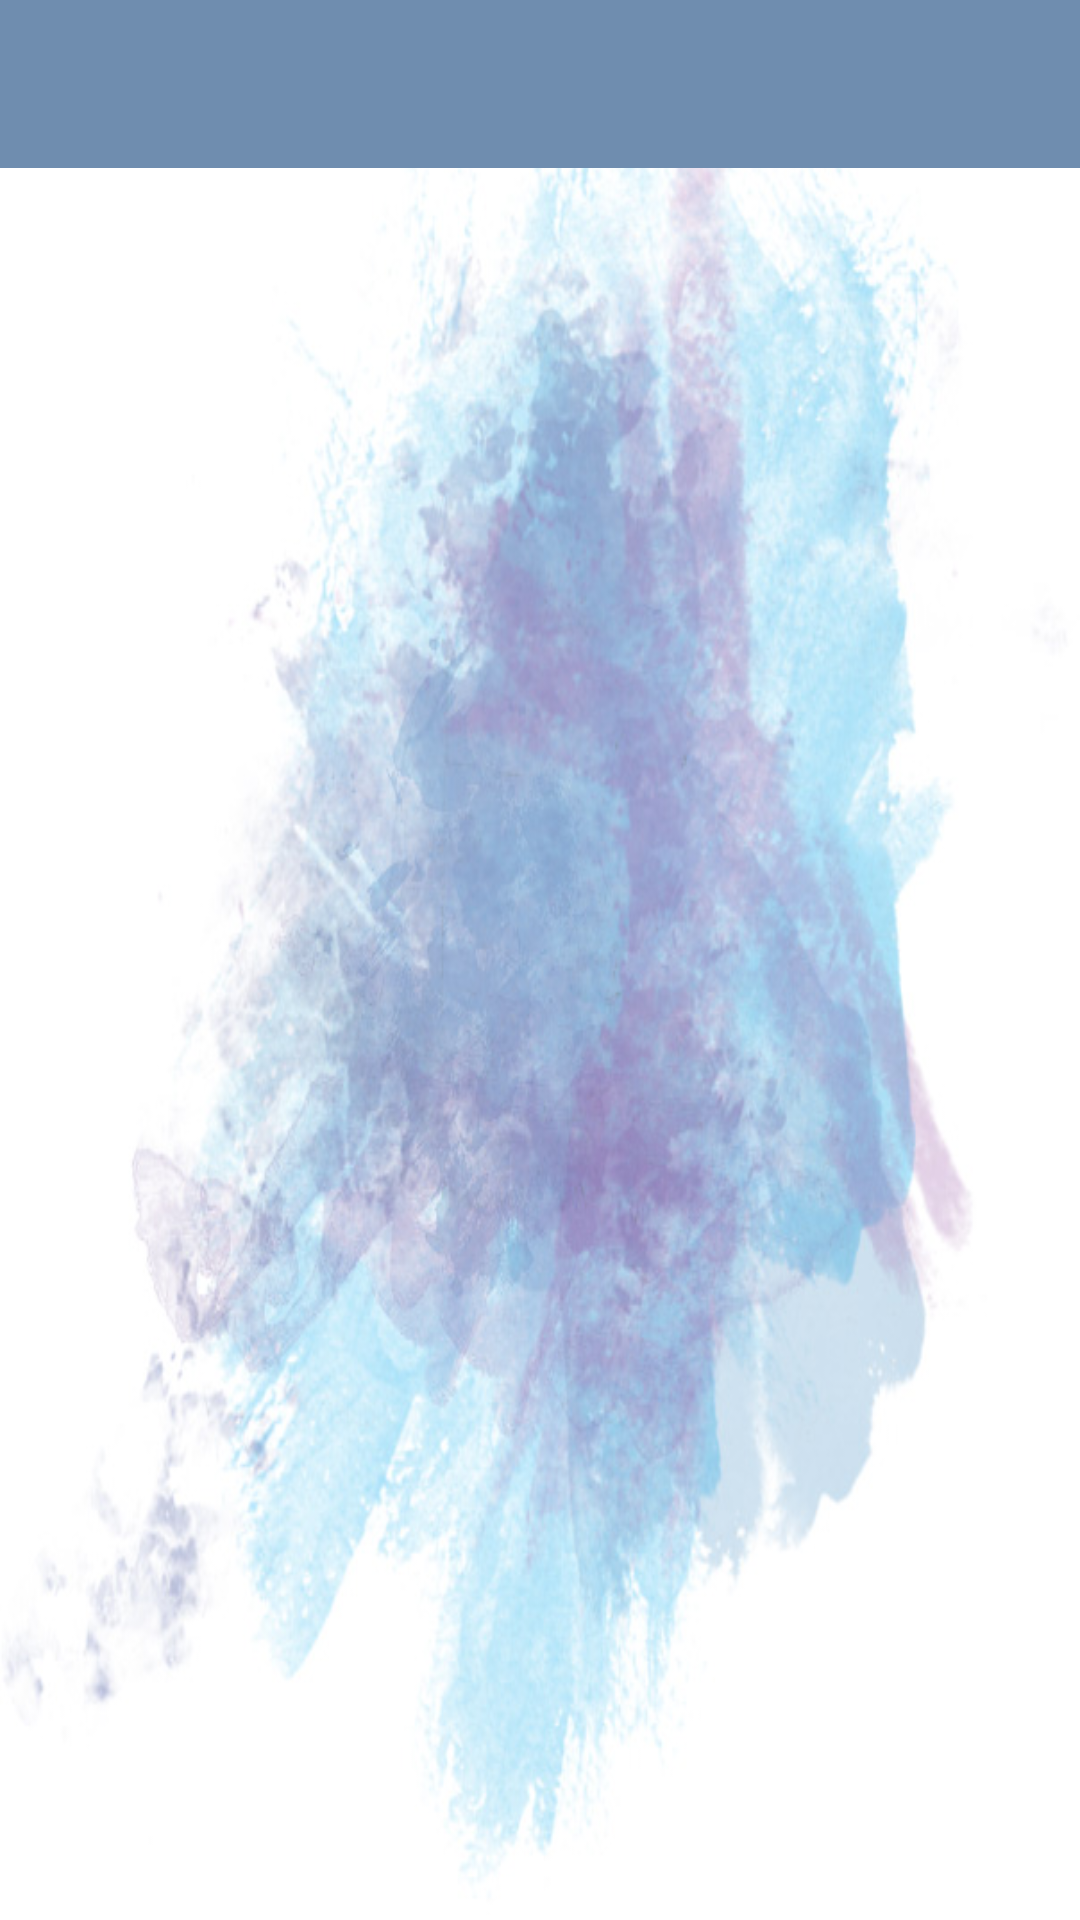

Android layout source for this screen:
<!-- AndroidManifest.xml: application theme AppTheme -->
<!-- res/layout/activity_center_information.xml -->
<?xml version="1.0" encoding="utf-8"?>
<ScrollView xmlns:android="http://schemas.android.com/apk/res/android"
    android:layout_width="match_parent"
    android:layout_height="match_parent"
    android:fillViewport="true">
<LinearLayout xmlns:android="http://schemas.android.com/apk/res/android"
    xmlns:app="http://schemas.android.com/apk/res-auto"
    xmlns:tools="http://schemas.android.com/tools"
    android:layout_width="match_parent"
    android:layout_height="match_parent"
    android:orientation="vertical"
    android:background="@mipmap/background"
    tools:context="project.community_center.nrcf.CenterInformationActivity">

    <include layout="@layout/toolbar_main" android:id="@+id/toolbar" />



    <ImageView
        android:id="@+id/photo"
        android:layout_width="190dp"
        android:layout_height="190dp"
        android:layout_gravity="center"
        android:layout_marginTop="10dp"
        />

    <TextView
        android:layout_width="wrap_content"
        android:layout_height="wrap_content"
        android:layout_marginLeft="25sp"
        android:textSize="25sp"
        android:textStyle="bold"
        android:textColor="#E74C3C"
        android:id="@+id/name"
        />

    <TextView
        android:layout_width="wrap_content"
        android:layout_height="wrap_content"
        android:id="@+id/activities"
        android:layout_marginTop="10sp"
        android:layout_marginLeft="50sp"
        android:layout_marginRight="50sp"
        android:textSize="18sp"
        android:textColor="#000000"
        />

    <TextView
        android:layout_width="wrap_content"
        android:layout_height="wrap_content"
        android:layout_marginTop="10sp"
        android:layout_marginLeft="50sp"
        android:layout_marginRight="50sp"
        android:textColor="#000000"
        android:id="@+id/hours"
        style="@style/detail"/>

    <TextView
        android:layout_width="wrap_content"
        android:layout_height="wrap_content"
        android:layout_marginTop="10sp"
        android:layout_marginLeft="50sp"
        android:layout_marginRight="50sp"
        android:textSize="20sp"
        android:textColor="#000000"
        android:id="@+id/address"
        />

    <TextView
        android:layout_width="wrap_content"
        android:layout_height="wrap_content"
        android:id="@+id/phone"
        android:autoLink="phone"
        android:clickable="true"
        android:layout_marginTop="10sp"
        android:layout_marginLeft="50sp"
        android:textSize="20sp"
        android:textColor="#000000"
        />

    <TextView
        android:layout_width="wrap_content"
        android:layout_height="wrap_content"
        android:autoLink="web"
        android:clickable="true"
        android:id="@+id/website"
        android:layout_marginTop="10sp"
        android:layout_marginLeft="50sp"
        android:textSize="13sp"
        android:textColor="#000000"
        android:layout_marginBottom="35sp"
        />


</LinearLayout>
</ScrollView>
<!-- res/layout/toolbar_main.xml (included above) -->
<?xml version="1.0" encoding="utf-8"?>
<android.support.v7.widget.Toolbar
    xmlns:android="http://schemas.android.com/apk/res/android"
    android:layout_width="match_parent"
    android:layout_height="?attr/actionBarSize"
    android:background="?attr/colorPrimary"
    android:theme="@style/ThemeOverlay.AppCompat.Dark.ActionBar" />


<!-- resources referenced by this layout -->
<resources>
  <!-- mipmap background: png bitmap (drawable, 620860 bytes) -->
  <style name="detail">
          <item name="android:layout_marginLeft">20sp</item>
          <item name="android:textSize">20sp</item>
      </style>
  <style name="AppTheme" parent="Theme.AppCompat.Light.NoActionBar">
          <item name="colorPrimary">@color/colorPrimary</item>
          <item name="colorPrimaryDark">@color/colorPrimaryDark</item>
          <item name="colorAccent">@color/colorAccent</item>
      </style>
  <color name="colorPrimary">#6F8DAF</color>
  <color name="colorPrimaryDark">#13467E</color>
  <color name="colorAccent">#6C5B7B</color>
</resources>
